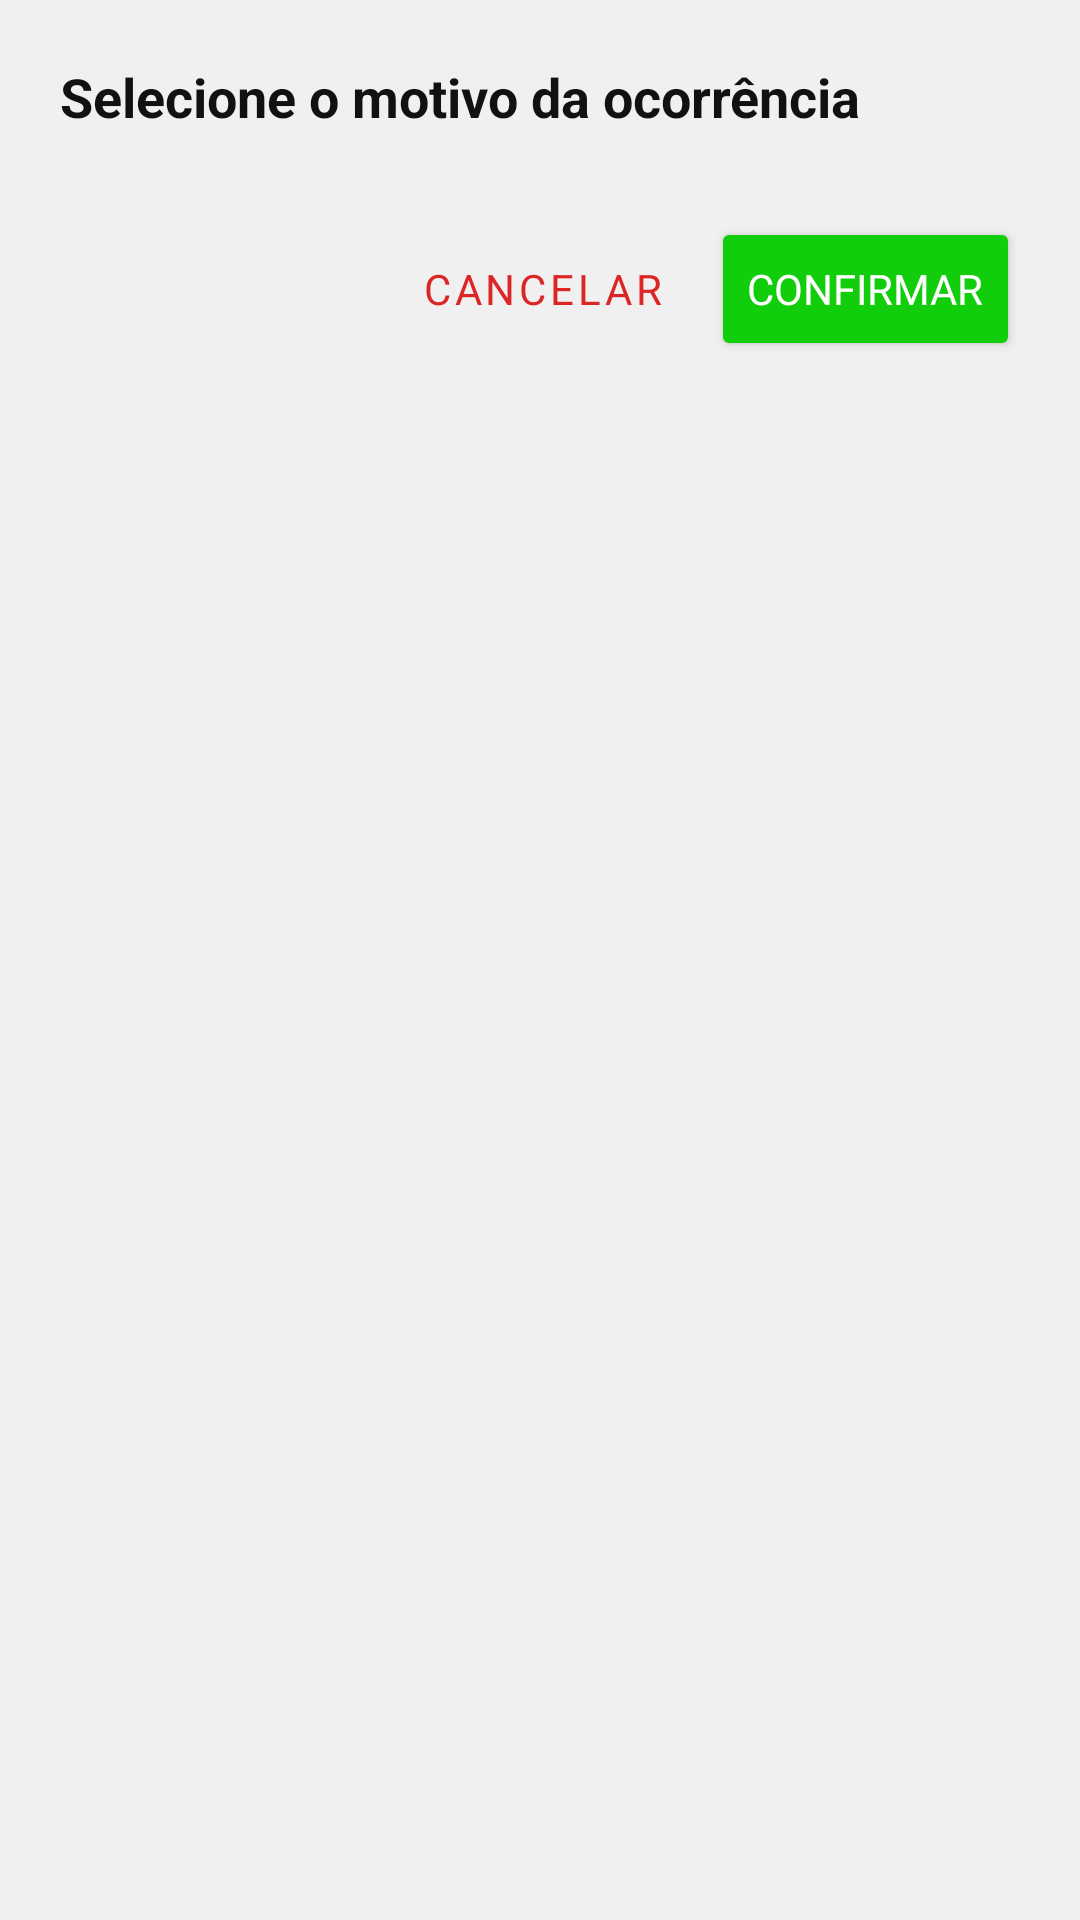

This screen was rendered from an Android layout file. Write that file and the resources it references.
<!-- AndroidManifest.xml: application theme Theme.Maestro -->
<!-- res/layout/dialog_motivo_radio.xml -->
<?xml version="1.0" encoding="utf-8"?>
<LinearLayout xmlns:android="http://schemas.android.com/apk/res/android"
    android:layout_width="match_parent"
    android:layout_height="wrap_content"
    android:orientation="vertical"
    android:background="@drawable/bg_dialog_rounded"
    android:padding="20dp">

    <TextView
        android:id="@+id/tvTitle"
        android:layout_width="match_parent"
        android:layout_height="wrap_content"
        android:text="Selecione o motivo da ocorrência"
        android:textColor="#111111"
        android:textSize="18sp"
        android:textStyle="bold"
        android:layout_marginBottom="12dp" />

    <ScrollView
        android:layout_width="match_parent"
        android:layout_height="wrap_content"
        android:maxHeight="260dp"
        android:scrollbars="vertical"
        android:fadeScrollbars="false">

        <RadioGroup
            android:id="@+id/rgMotivos"
            android:layout_width="match_parent"
            android:layout_height="wrap_content"
            android:orientation="vertical">

        </RadioGroup>
    </ScrollView>

    <LinearLayout
        android:layout_width="match_parent"
        android:layout_height="wrap_content"
        android:orientation="horizontal"
        android:gravity="end"
        android:layout_marginTop="16dp">

        <Button
            android:id="@+id/btnCancelar"
            style="?attr/borderlessButtonStyle"
            android:layout_width="wrap_content"
            android:layout_height="wrap_content"
            android:text="CANCELAR"
            android:textColor="#DC2626" />

        <Button
            android:id="@+id/btnConfirmar"
            android:layout_width="wrap_content"
            android:layout_height="wrap_content"
            android:layout_marginStart="8dp"
            android:text="CONFIRMAR"
            android:backgroundTint="#12CD0C"
            android:textColor="#FFFFFF" />

    </LinearLayout>

</LinearLayout>
<!-- resources referenced by this layout -->
<resources>
  <style name="Theme.Maestro" parent="Theme.MaterialComponents.DayNight.NoActionBar">
          
          <item name="android:statusBarColor">@color/colorPrimary</item>
          <item name="android:windowLightStatusBar">false</item>
          
          
          <item name="colorPrimary">@color/colorPrimary</item>
          <item name="colorPrimaryVariant">@color/colorPrimaryDark</item>
          <item name="colorOnPrimary">@color/white</item>
          <item name="colorSecondary">@color/colorAccent</item>
          <item name="colorSecondaryVariant">@color/colorPrimaryDark</item>
          <item name="colorOnSecondary">@color/white</item>
          
          
          <item name="android:windowBackground">@color/background_light</item>
          <item name="colorSurface">@color/white</item>
          <item name="colorOnSurface">@color/black_text</item>
          
          
          <item name="android:textColor">@color/black_text</item>
          
          
          <item name="android:actionBarStyle">@style/Theme.Maestro.ActionBar</item>
          <item name="actionBarStyle">@style/Theme.Maestro.ActionBar</item>
          
          
          <item name="android:dialogTheme">@style/Theme.Maestro.Dialog</item>
          
          
          <item name="android:colorBackground">@color/white</item>
          <item name="android:colorPrimary">@color/colorPrimary</item>
          
          
          <item name="android:fontFamily">sans-serif</item>
          <item name="android:textSize">14sp</item>
      </style>
  <color name="colorPrimary">#2563EB</color>
  <color name="colorPrimaryDark">#1D4ED8</color>
  <color name="white">#FFFFFF</color>
  <color name="colorAccent">#00CBFE</color>
  <color name="background_light">#F0F0F0</color>
  <color name="black_text">#1A1A1A</color>
  <style name="Theme.Maestro.ActionBar" parent="Widget.MaterialComponents.ActionBar.Solid">
          <item name="android:background">@color/colorPrimary</item>
          <item name="android:titleTextColor">@color/white</item>
          <item name="android:subtitleTextColor">@color/white</item>
      </style>
  <style name="Theme.Maestro.Dialog" parent="Theme.MaterialComponents.Light.Dialog">
          <item name="android:windowBackground">@color/white</item>
          <item name="android:colorBackground">@color/white</item>
          <item name="android:textColor">@color/black_text</item>
          <item name="colorPrimary">@color/colorPrimary</item>
          <item name="colorSurface">@color/white</item>
      </style>
</resources>
